Dataset: dataset_final (GitHub, jsaenzgviu/tfm). Classes: bacterial spot, early blight, healthy, late blight, leaf mold, powdery mildew, septoria leaf spot, spider mites two-spotted spider mite, target spot, tomato mosaic virus, tomato yellow leaf curl virus.

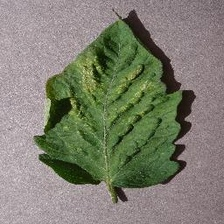
Label: spider mites two-spotted spider mite

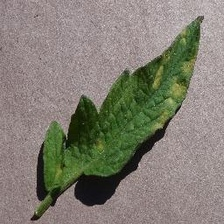
Label: leaf mold

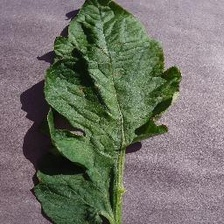
Label: target spot

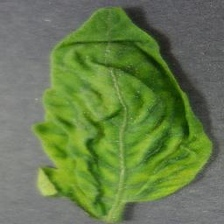
Label: tomato yellow leaf curl virus

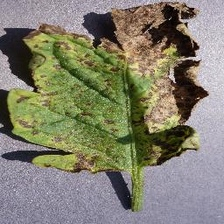
Label: septoria leaf spot

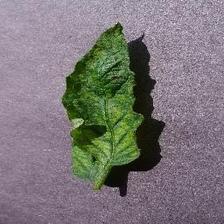
Label: tomato mosaic virus
